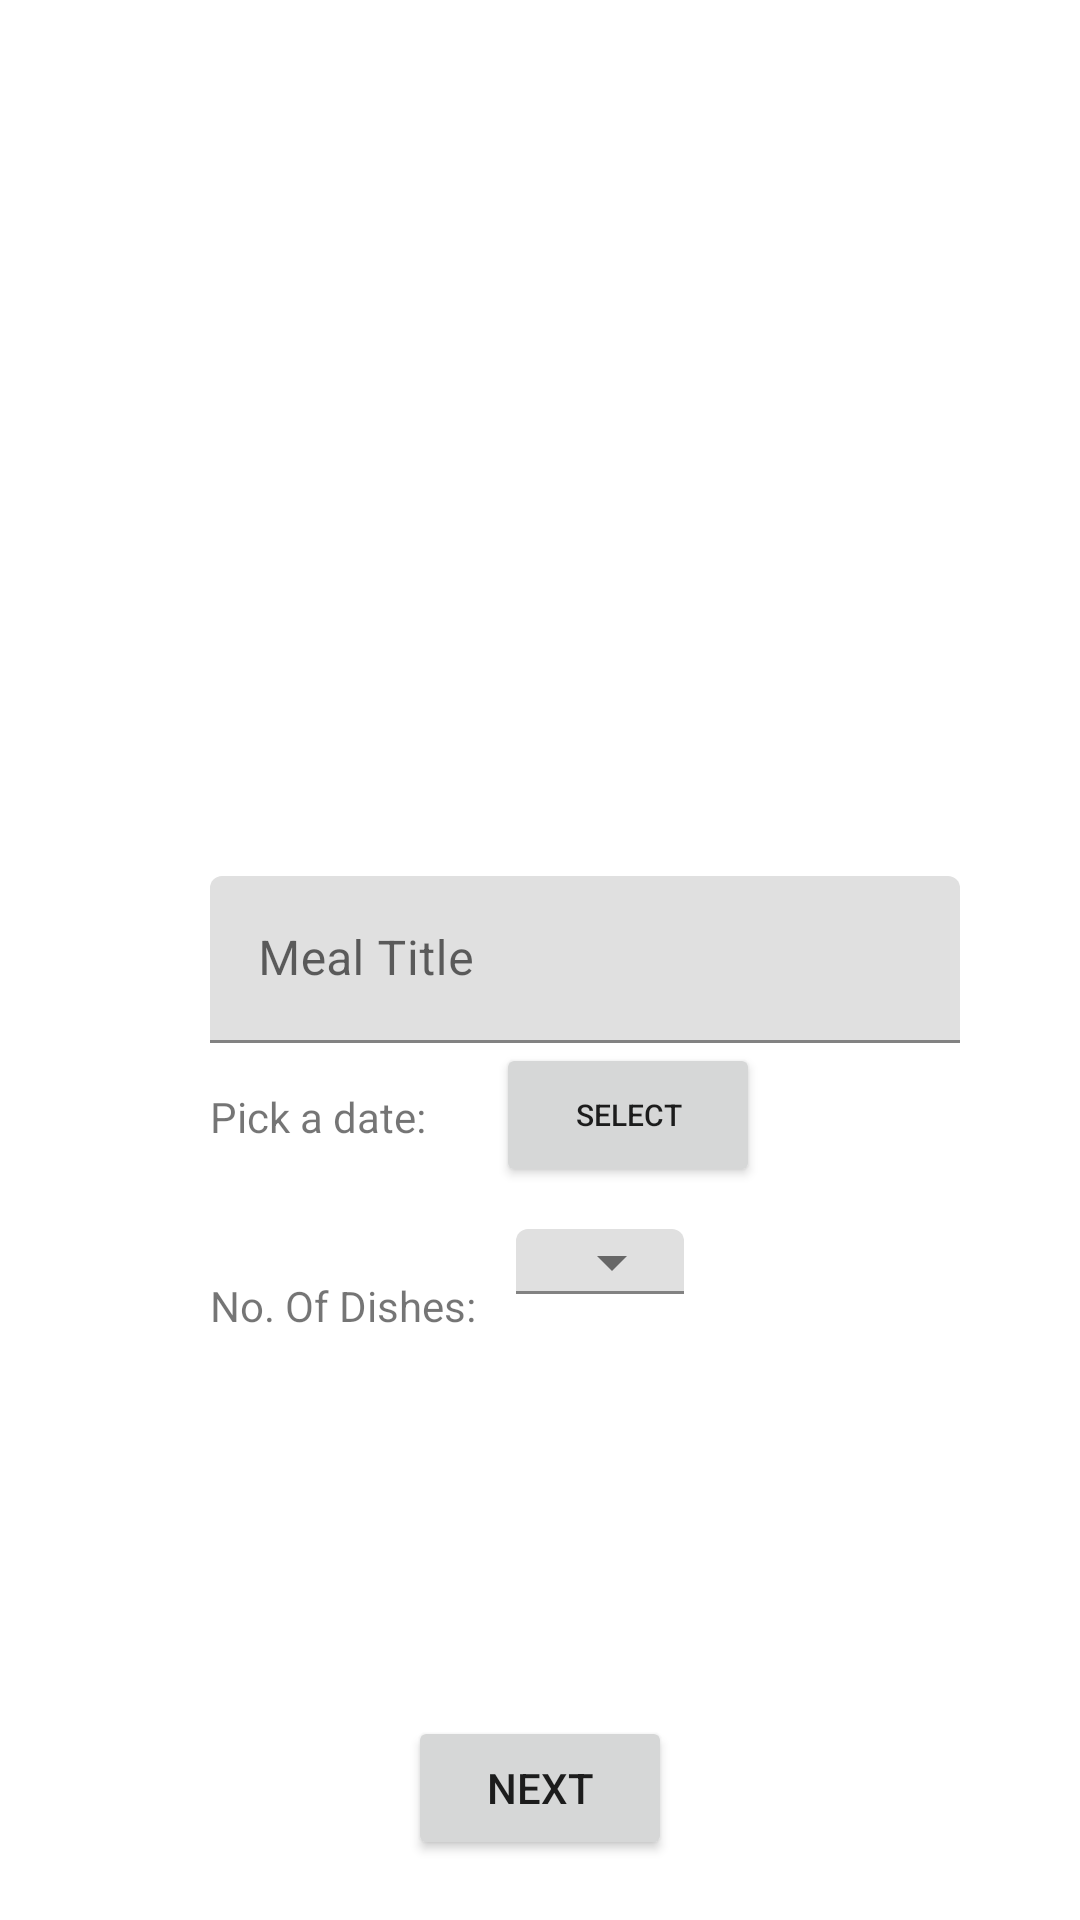

Here is an Android app screen rendered from its layout file. Give the layout XML and the strings, colors and styles it references.
<!-- AndroidManifest.xml: application theme Theme.CookingCompanion -->
<!-- res/layout/activity_create_meal.xml -->
<?xml version="1.0" encoding="utf-8"?>
<RelativeLayout xmlns:android="http://schemas.android.com/apk/res/android"
    xmlns:app="http://schemas.android.com/apk/res-auto"
    xmlns:tools="http://schemas.android.com/tools"
    android:layout_width="match_parent"
    android:layout_height="match_parent"
    tools:context=".CreateMealActivity"
    android:layout_margin="20dp"
    android:layout_marginLeft="5dp"
    android:padding="20dp">

    <com.google.android.material.textfield.TextInputLayout
        android:id="@+id/inputMealTitle"
        android:layout_width="250dp"
        android:layout_height="wrap_content"
        android:layout_centerVertical="true"
        android:layout_marginLeft="50dp"
        android:hint="Meal Title">

        <com.google.android.material.textfield.TextInputEditText
            android:layout_width="match_parent"
            android:layout_height="wrap_content"
            android:id="@+id/inputMealTitle_editText"
            android:inputType="text"/>

    </com.google.android.material.textfield.TextInputLayout>

    <RelativeLayout
        android:id="@+id/dateLayout"
        android:layout_width="match_parent"
        android:layout_height="wrap_content"
        android:layout_below="@id/inputMealTitle">

        <TextView
            android:id="@+id/txtInputDate"
            android:layout_width="wrap_content"
            android:layout_height="wrap_content"
            android:layout_below="@id/inputMealTitle"
            android:layout_marginLeft="50dp"
            android:layout_marginTop="15dp"
            android:inputType=""
            android:text="Pick a date: " />

        <Button
            android:id="@+id/selectDateButton"
            android:layout_width="wrap_content"
            android:layout_height="wrap_content"
            android:layout_marginLeft="20dp"
            android:layout_toEndOf="@id/txtInputDate"
            android:insetTop="11dp"
            android:insetBottom="15dp"
            android:onClick="onSelectButtonClicked"
            android:text="select"
            android:textSize="10dp" />

    </RelativeLayout>

    <TextView
        android:id="@+id/textNumOfDishes"
        android:layout_width="wrap_content"
        android:layout_height="wrap_content"
        android:layout_below="@id/dateLayout"
        android:layout_marginLeft="50dp"
        android:layout_marginTop="30dp"
        android:text="No. Of Dishes: " />

    <com.google.android.material.textfield.TextInputLayout
        style="@style/Widget.MaterialComponents.TextInputLayout.FilledBox.ExposedDropdownMenu"
        android:layout_width="wrap_content"
        android:layout_height="wrap_content"
        android:layout_marginLeft="10dp"
        app:hintEnabled="false"
        android:layout_alignBottom="@id/textNumOfDishes"
        android:layout_toEndOf="@id/textNumOfDishes"
        android:id="@+id/inputDishCount">

        <AutoCompleteTextView
            android:layout_width="match_parent"
            android:layout_height="wrap_content"
            android:inputType="none"
            android:padding="0dp"
            android:textIsSelectable="false"
            android:id="@+id/dishCountList"/>
    </com.google.android.material.textfield.TextInputLayout>

    <Button
        android:id="@+id/nextButton"
        android:layout_width="wrap_content"
        android:layout_height="wrap_content"
        android:layout_alignParentBottom="true"
        android:layout_centerHorizontal="true"
        android:text="next" />

</RelativeLayout>
<!-- resources referenced by this layout -->
<resources>
  <style name="Theme.CookingCompanion" parent="Theme.MaterialComponents.DayNight.NoActionBar">
          
          <item name="colorPrimary">@color/purple_500</item>
          <item name="colorPrimaryVariant">@color/purple_700</item>
          <item name="colorOnPrimary">@color/white</item>
          
          <item name="colorSecondary">@color/teal_200</item>
          <item name="colorSecondaryVariant">@color/teal_700</item>
          <item name="colorOnSecondary">@color/black</item>
          
          <item name="android:statusBarColor" tools:targetApi="l">?attr/colorPrimaryVariant</item>
          
      </style>
  <color name="purple_500">#FF6200EE</color>
  <color name="purple_700">#FF3700B3</color>
  <color name="white">#FFFFFFFF</color>
  <color name="teal_200">#FF03DAC5</color>
  <color name="teal_700">#FF018786</color>
  <color name="black">#FF000000</color>
</resources>
